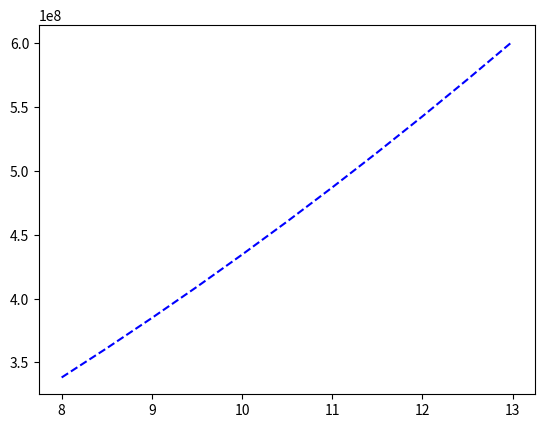

Python code for this plot: (Note: this script raises an exception after producing the figure.)
import math
import scipy.integrate as integrate
import matplotlib.pyplot as plt

class Mast(object):
    """Parent class for alle masteyper"""

    # Klassevariabler er like for alle master
    E = 210000  # N/mm^2
    G = 80000  # N/mm^2

    def __init__(self, navn, type, egenvekt=0, A_profil=0, Iy_profil=0,
                 Iz_profil=0, Wyp=0, Wzp=0, It=0, Cw=0, noytralakse=0,
                 toppmaal=0, stigning=0, d_h=0, d_b=0,
                 k_g=0, k_d=0, A_ref=0, A_ref_par=0, h_max=0, h=0,
                 s235=False, materialkoeff=1.05):
        """Oppretter nytt masteobjekt"""
        self.navn = navn  # Mastens lastsituasjon
        self.type = type  # Støttede mastetyper: B, H, bjelke
        self.egenvekt = egenvekt  # Egenvekt [N/m]
        self.A_profil = A_profil  # Profilets areal [mm]

        # A_ref_par, Iz_profil og Wzp trenger ikke oppgis dersom overflødige
        # Settes lik hhv. A_ref, Iy_profil og Wyp dersom ikke oppgitt i argument
        self.A_ref = A_ref  # Eff. areal for vind [m^2/m], par=parallelt spor
        if A_ref_par == 0:
            self.A_ref_par = A_ref
        else:
            self.A_ref_par = A_ref_par

        self.Iy_profil = Iy_profil  # Andre arealmoment om profilets sterke akse [mm^4]
        if Iz_profil == 0:
            self.Iz_profil = Iy_profil
        else:
            self.Iz_profil = Iz_profil

        self.Wyp = Wyp  # Plastisk tverrsnittsmodul om profilets sterke akse [mm^3]
        self.Wzp = Wzp

        self.toppmaal = toppmaal  # Toppmål mast [mm]
        self.stigning = stigning  # Mastens stigning (promille)

        self.noytralakse = noytralakse  # Avstand ytterkant profil til n.a.
        self.d_h = d_h  # Diagonalhøyde [mm]
        self.d_b = d_b  # Diagonalbredde [mm]
        self.k_g = k_g  # Knekklengdefaktor gurt
        self.k_d = k_d  # Knekklengdefaktor diagonal

        # Beregner totalt tverrsnittsareal A [mm^2]
        if type == "B":
            self.A = 2 * A_profil
        elif type == "H":
            self.A = 4 * A_profil
        else:
            self.A = A_profil

        self.h_max= h_max

        # Setter mastehøyde h samt hødeavhengige attributter
        self.h = h
        if not self.type == "bjelke":
            self.b = self.bredde(self.h)
            if self.type == "H":
                self.d = self.b
            elif self.type == "B":
                if self.navn == "B2":
                    self.d = 120
                elif self.navn == "B3":
                    self.d = 140
                elif self.navn == "B4":
                    self.d = 160
                elif self.navn == "B6":
                    self.d = 200
        else:
            if self.navn == "HE200B":
                self.b = 200
                self.d = self.b
            elif self.navn == "HE220B":
                self.b = 220
                self.d = self.b
            elif self.navn == "HE240B":
                self.b = 240
                self.d = self.b
            elif self.navn == "HE260B":
                self.b = 260
                self.d = self.b
            elif self.navn == "HE280B":
                self.b = 280
                self.d = self.b
            elif self.navn == "HE260M":
                self.b = 290
                self.d = 268

        self.materialkoeff = materialkoeff

        # Setter stålkvalitet
        self.fy = 355
        if s235:
            self.fy = 235

        self.Wy_el = self.Iy(h) / (self.bredde(h) / 2)
        self.Wz_el = self.Iz(h) / (self.d / 2)

        # Areal og treghetsmoment oppgis framfor diagonaldimensjoner for H6
        self.d_L = math.sqrt((0.9 * self.bredde(h)) ** 2 + 500 ** 2)
        if navn == "H6":
            self.d_A = 691
            self.d_I = 9.44 * 10 ** 4
        else:
            self.d_A = d_b * d_h
            self.d_I = d_b * d_h ** 3 / 12  # Sterk akse [mm^4]

        self.It = It  # St. Venants torsjonskonstant [mm^4]
        if type == "B":
            self.It = 2 * It + 1 / 3 * 0.9 * (self.bredde(h) * (
                               (self.E * 1000 * 0.9 * self.bredde(h) * self.d_A) / (self.G * self.d_L ** 3)))
        self.Cw = Cw  # Hvelvingskonstant [mm^6]
        if type == "B":
            self.Cw = 0.5 * self.Iy_profil * (0.9 * self.bredde(h)) ** 2

        # Lister for å holde last/forskvningstilstander
        self.bruddgrense = []
        self.forskyvning_tot = []
        self.forskyvning_kl = []

        # Variabler for å holde dimensjonerende tilstander
        self.tilstand_UR_max = None
        self.tilstand_My_max = None
        self.tilstand_T_max = None
        self.tilstand_Dz_tot_max = None
        self.tilstand_phi_tot_max = None
        self.tilstand_Dz_kl_max = None
        self.tilstand_phi_kl_max = None


    def __repr__(self):
        Iy = self.Iy(self.h)/10**8
        Iz = self.Iz(self.h)/10**6
        Wy = self.Wy_el/10**3
        Wz = self.Wz_el/10**3
        rep = "{}\nMastetype: {}    Høyde: {}m\n".format(self.navn, self.type, self.h)
        rep += "Iy: {:.3g}*10^8mm^4    Iz: {:.3g}*10^6mm^4\n" \
              "Wy_el = {:.3g}*10^3mm^3  Wz_el = {:.3g}*10^3mm^3\n".format(Iy, Iz, Wz, Wy)
        rep += "Tverrsnittsbredde ved innspenning: {}mm\n".format(self.bredde(self.h))
        rep += "\nSørste utnyttelsesgrad:\n"
        rep += repr(self.tilstand_My_max)
        rep += "\nSørste moment My:\n"
        rep += repr(self.tilstand_UR_max)
        rep += "\nSørste torsjon T:\n"
        rep += repr(self.tilstand_T_max)
        rep += "\nStørste forskyvning Dz (totalt):\n"
        rep += repr(self.tilstand_Dz_tot_max)
        rep += "\nStørste torsjonsvinkel phi (totalt):\n"
        rep += repr(self.tilstand_phi_tot_max)
        rep += "\nStørste forskyvning Dz (KL):\n"
        rep += repr(self.tilstand_Dz_kl_max)
        rep += "\nStørste torsjonsvinkel phi (KL):\n"
        rep += repr(self.tilstand_phi_kl_max)
        return rep

    def bredde(self, x):
        """
        Beregner total bredde av tverrsnitt.
        :param x: Avstand fra mastens toppunkt [m]
        :return: Tverrsnittsbredde [mm]
        """
        if not self.type == "bjelke":
            return self.toppmaal + 2 * self.stigning * x * 1000
        return self.b

    def Iy(self, x, delta_topp=0, breddefaktor=1.0,):
        """
        Beregner annet arealmoment om mastens sterk akse.
        Breddefaktor kan oppgis for å ta hensyn til
        redusert effektiv bredde grunnet helning på mast.
        :param x: Avstand fra mastens toppunkt [m]
        :param delta_topp: Konstant tillegg til x [m]
        :param breddefaktor: Faktor for å kontrollere effektiv bredde
        :return: Annet arealmoment om y-akse [mm^2]
        """

        if self.type == "B":
            z = breddefaktor*self.bredde(x+delta_topp)/2 - self.noytralakse
            Iy = 2 * (self.Iz_profil + self.A_profil * z**2)
        if self.type == "H":
            z = breddefaktor*self.bredde(x+delta_topp)/2 - self.noytralakse
            Iy = 4 * (self.Iy_profil + self.A_profil * z**2)
        elif self.type == "bjelke":
            Iy = self.Iy_profil
        return Iy
        """
        return self.Iy_KL_fund(x)
        """

    def Iy_int_P(self, x, delta_topp=0):
        return x**2 / self.Iy(x/1000, delta_topp=delta_topp)
    def Iy_int_q(self, x, delta_topp=0):
        return x**3 / self.Iy(x/1000, delta_topp=delta_topp)

    def Iy_KL_fund(self, x):
        """Legacy fra KL_fund"""
        if self.type == "B":
            Iy = 2 * (self.Iy_profil + self.A_profil * (self.bredde(x) / 2) ** 2)
        if self.type == "H":
            Iy = 4 * (self.Iy_profil + self.A_profil * (self.bredde(x) / 2) ** 2)
        elif self.type == "bjelke":
            Iy = self.Iy_profil
        return Iy

    def Iz(self, x, delta_topp=0):
        """
        Beregner annet arealmoment om mastens sterk akse.
        Breddefaktor kan oppgis for å ta hensyn til
        redusert effektiv bredde grunnet helning på mast.
        :param x: Avstand fra mastens toppunkt [m]
        :param delta_topp: Tillegg til x (for løsning av stivhetsintegral) [m]
        :return: Annet arealmoment om y-akse [mm^2]
        """
        if self.type == "B":
            Iz = 2 * self.Iy_profil
        if self.type == "H":
            y = self.bredde(x+delta_topp)/2 - self.noytralakse
            Iz = 4 * (self.Iz_profil + self.A_profil * y**2)
        elif self.type == "bjelke":
            Iz = self.Iz_profil
        return Iz

    def Iz_int_P(self, x, delta_topp=0):
        return x**2 / self.Iz(x / 1000, delta_topp=delta_topp)
    def Iz_int_q(self, x, delta_topp=0):
        return x**3 / self.Iz(x / 1000, delta_topp=delta_topp)

    def My_Rk(self):
        """Beregner mastens motstadsmoment [Nmm] om sterk akse
        """
        if self.type == "B":
            My_Rk = self.A_profil * 0.9 * self.bredde(self.h) * self.fy
        elif self.type == "H":
            My_Rk = 2 * self.A_profil * 0.9 * self.bredde(self.h) * self.fy
        else:
            My_Rk = self.Wyp * self.fy
        return My_Rk

    def Mz_Rk(self):
        """Beregner mastens motstadsmoment [Nmm] om svak akse
        """
        if self.type == "B":
            My_Rk = 2 * self.Wyp * self.fy
        elif self.type == "H":
            My_Rk = 2 * self.A_profil * 0.9 * self.bredde(self.h) * self.fy
        else:
            My_Rk = self.Wzp * self.fy
        return My_Rk


    def sorter_grenseverdier(self):

        #Bruddgrense
        self.tilstand_UR_max = self.bruddgrense[0]
        self.tilstand_My_max = self.bruddgrense[0]
        self.tilstand_T_max = self.bruddgrense[0]
        self.tilstand_Dz_tot_max = self.forskyvning_tot[0]
        self.tilstand_phi_tot_max = self.forskyvning_tot[0]
        self.tilstand_Dz_kl_max = self.forskyvning_kl[0]
        self.tilstand_phi_kl_max = self.forskyvning_kl[0]

        for tilstand in self.bruddgrense:
            UR_max = self.tilstand_UR_max.utnyttelsesgrad
            My_max = abs(self.tilstand_My_max.K[0])
            Mz_max = abs(self.tilstand_My_max.K[2])
            T_max = abs(self.tilstand_T_max.K[5])
            UR = tilstand.utnyttelsesgrad
            My = abs(tilstand.K[0])
            Mz = abs(tilstand.K[2])
            T = abs(tilstand.K[5])

            if UR > UR_max:
                self.tilstand_UR_max = tilstand

            if My > My_max:
                self.tilstand_My_max = tilstand
            elif My == My_max:
                if Mz > Mz_max:
                    self.tilstand_My_max = tilstand

            if T > T_max:
                self.tilstand_T_max = tilstand

        # Forskyvning totalt
        self.tilstand_Dz_tot_max = self.forskyvning_tot[0]
        self.tilstand_phi_tot_max = self.forskyvning_tot[0]

        for tilstand in self.forskyvning_tot:
            Dz_max = abs(self.tilstand_Dz_tot_max.K_D[1])
            phi_max = abs(self.tilstand_phi_tot_max.K_D[2])
            Dz = abs(tilstand.K_D[1])
            phi = abs(tilstand.K_D[2])

            if Dz > Dz_max:
                self.tilstand_Dz_tot_max = tilstand

            if phi > phi_max:
                self.tilstand_phi_tot_max = tilstand

        # Forskyvning KL
        self.tilstand_Dz_kl_max = self.forskyvning_kl[0]
        self.tilstand_phi_kl_max = self.forskyvning_kl[0]

        for tilstand in self.forskyvning_kl:
            Dz_max = abs(self.tilstand_Dz_kl_max.K_D[1])
            phi_max = abs(self.tilstand_phi_kl_max.K_D[2])
            Dz = abs(tilstand.K_D[1])
            phi = abs(tilstand.K_D[2])

            if Dz > Dz_max:
                self.tilstand_Dz_kl_max = tilstand

            if phi > phi_max:
                self.tilstand_phi_kl_max = tilstand

    def sorter(self):
        kriterie = 0  # 0 = My, 1 = utnyttelsesgrad

        if kriterie == 0:
            self.bruddgrense = sorted(self.bruddgrense, key=lambda tilstand: abs(tilstand.K[0]), reverse=True)
        elif kriterie == 1:
            self.bruddgrense = sorted(self.bruddgrense, key=lambda tilstand: abs(tilstand.utnyttelsesgrad), reverse=True)

        self.forskyvning_tot = sorted(self.forskyvning_tot, key=lambda tilstand: abs(tilstand.K_D[1]), reverse=True)
        self.forskyvning_kl = sorted(self.forskyvning_kl, key=lambda tilstand: abs(tilstand.K_D[1]), reverse=True)

    def lagre_tilstand(self, tilstand):
        if tilstand.type == 0:
            self.bruddgrense.append(tilstand)
        elif tilstand.type == 1:
            self.forskyvning_tot.append(tilstand)
        else:
            self.forskyvning_kl.append(tilstand)


def hent_master(hoyde, s235, materialkoeff):
    """Returnerer liste med master til beregning."""

    # B-master (tverrsnittsklasse 3)
    B2 = Mast(navn="B2", type="B", egenvekt=360, A_profil=1.70 * 10 ** 3, A_ref=0.12,
              Iy_profil=3.64 * 10 ** 6, Iz_profil=4.32 * 10 ** 5, Wyp=7.46 * 10 ** 4, It=4.15 * 10 ** 4,
              noytralakse=17.45, toppmaal=150, stigning=14 / 1000, d_h=50, d_b=10, h_max=8.0, h=hoyde,
              s235=s235, materialkoeff=materialkoeff)
    B3 = Mast(navn="B3", type="B", egenvekt=510, A_profil=2.04 * 10 ** 3, A_ref=0.14,
              Iy_profil=6.05 * 10 ** 6, Iz_profil=6.27 * 10 ** 5, Wyp=1.05 * 10 ** 5, It=5.68 * 10 ** 4,
              noytralakse=19.09, toppmaal=255, stigning=23 / 1000, d_h=50, d_b=10, h_max=9.5, h=hoyde,
              s235=s235, materialkoeff=materialkoeff)
    B4 = Mast(navn="B4", type="B", egenvekt=560, A_profil=2.40 * 10 ** 3, A_ref=0.16,
              Iy_profil=9.25 * 10 ** 6, Iz_profil=8.53 * 10 ** 5, Wyp=1.38 * 10 ** 5, It=7.39 * 10 ** 4,
              noytralakse=20.05, toppmaal=255, stigning=23 / 1000, d_h=60, d_b=10, h_max=11.0, h=hoyde,
              s235=s235, materialkoeff=materialkoeff)
    B6 = Mast(navn="B6", type="B", egenvekt=700, A_profil=3.22 * 10 ** 3, A_ref=0.20,
              Iy_profil=1.91 * 10 ** 7, Iz_profil=1.48 * 10 ** 6, Wyp=2.28 * 10 ** 5, It=1.19 * 10 ** 5,
              noytralakse=22.01, toppmaal=255, stigning=23 / 1000, d_h=100, d_b=12, h_max=13.0, h=hoyde,
              s235=s235, materialkoeff=materialkoeff)

    # H-master (tverrsnittsklasse 3)
    H3 = Mast(navn="H3", type="H", egenvekt=520, A_profil=1.15 * 10 ** 3, A_ref=0.20,
              Iy_profil=5.89 * 10 ** 5, noytralakse=21.69, toppmaal=200, stigning=20 / 1000, d_h=50, d_b=10,
              k_g=0.85, k_d=0.55, h_max=13.0, h=hoyde, s235=s235, materialkoeff=materialkoeff)
    H5 = Mast(navn="H5", type="H", egenvekt=620, A_profil=1.41 * 10 ** 3, A_ref=0.20,
              Iy_profil=5.89 * 10 ** 5, noytralakse=22.41, toppmaal=200, stigning=20 / 1000, d_h=50, d_b=10,
              k_g=0.85, k_d=0.55, h_max=13.0, h=hoyde, s235=s235, materialkoeff=materialkoeff)
    H6 = Mast(navn="H6", type="H", egenvekt=620, A_profil=1.41 * 10 ** 3, A_ref=0.20,
              Iy_profil=5.89 * 10 ** 5, noytralakse=22.41, toppmaal=200, stigning=20 / 1000,
              k_g=0.85, k_d=0.55, h_max=13.0, h=hoyde, s235=s235, materialkoeff=materialkoeff)

    # Bjelkemaster (tverrsnittsklasse 1)
    HE200B = Mast(navn="HE200B", type="bjelke", egenvekt=613, A_profil=7.81 * 10 ** 3,
                  A_ref=0.20, Iy_profil=5.70 * 10 ** 7, Iz_profil=2.00 * 10 ** 7, Wyp=6.42 * 10 ** 5,
                  Wzp=3.00*10**5, It=5.95*10**5, Cw=1.71*10**11, h_max=9.5, h=hoyde,
                  s235=s235, materialkoeff=materialkoeff)
    HE220B = Mast(navn="HE220B", type="bjelke", egenvekt=715, A_profil=9.10 * 10 ** 3,
                  A_ref=0.22, Iy_profil=8.09 * 10 ** 7, Iz_profil=2.84 * 10 ** 7, Wyp=8.28 * 10 ** 5,
                  Wzp=3.87*10**5, It=7.68*10**5, Cw=2.95*10**11, h_max=11.0, h=hoyde,
                  s235=s235, materialkoeff=materialkoeff)
    HE240B = Mast(navn="HE240B", type="bjelke", egenvekt=832, A_profil=1.06 * 10 ** 4,
                  A_ref=0.24, Iy_profil=1.13 * 10 ** 8, Iz_profil=3.92 * 10 ** 7, Wyp=1.05 * 10 ** 6,
                  Wzp=4.90*10**5, It=1.03*10**6, Cw=4.87*10**11, h_max=12.0, h=hoyde,
                  s235=s235, materialkoeff=materialkoeff)
    HE260B = Mast(navn="HE260B", type="bjelke", egenvekt=930, A_profil=1.18 * 10 ** 4,
                  A_ref=0.26, Iy_profil=1.49 * 10 ** 8, Iz_profil=5.13 * 10 ** 7, Wyp=1.28 * 10 ** 6,
                  Wzp=5.92*10**5, It=1.24*10**6, Cw=7.54*10**11, h_max=13.0, h=hoyde,
                  s235=s235, materialkoeff=materialkoeff)
    HE280B = Mast(navn="HE280B", type="bjelke", egenvekt=1030, A_profil=1.31 * 10 ** 4,
                  A_ref=0.28, Iy_profil=1.93 * 10 ** 8, Iz_profil=6.59 * 10 ** 7, Wyp=1.53 * 10 ** 6,
                  Wzp=7.06*10**5, It=1.44*10**6, Cw=1.13*10**12, h_max=13.0, h=hoyde,
                  s235=s235, materialkoeff=materialkoeff)
    HE260M = Mast(navn="HE260M", type="bjelke", egenvekt=1720, A_profil=2.20 * 10 ** 4,
                  A_ref=0.268, Iy_profil=3.13 * 10 ** 8, Iz_profil=2.00 * 10 ** 8, Wyp=2.52 * 10 ** 6,
                  Wzp=1.17*10**6, It=7.22*10**6, Cw=1.73*10**12, A_ref_par=0.29,
                  h_max=13.0, h=hoyde, s235=s235, materialkoeff=materialkoeff)

    master = []
    master.extend([B2, B3, B4, B6, H3, H5, H6])
    master.extend([HE200B, HE220B, HE240B, HE260B, HE280B, HE260M])

    return master



if __name__ == "__main__":
    master = hent_master(8, True, 1.05)
    mazt = master[3]
    x = []
    y_ny = []
    y_gammel = []
    y_ekv = []
    print("Mast: {}\n".format(mazt.navn))
    for h in range(80, 135, 5):
        h *= 1/10
        Iy_ny = mazt.Iy(2/3*h)
        Iy_gammel = mazt.Iy_KL_fund(2/3*h)

        delta_topp = 0
        L = (h-delta_topp) * 1000  # FH + SH/2

        delta = integrate.quad(mazt.Iy_int_P, 0, L, args=(delta_topp,))
        Iy_ekv = L ** 3 / (3 * delta[0])

        x.append(h)
        y_ny.append(Iy_ny)
        y_gammel.append(Iy_gammel)
        y_ekv.append(Iy_ekv)

        print("")
        print("I_ekv =")
        print("H = {} m".format(h))
        print("Iy, ny beregning = {:.3g}".format((Iy_ny)))
        print("Iy, gammel beregning = {:.3g}".format((Iy_gammel)))
        print("Iy_ekv = {:.3g}".format(Iy_ekv))


    ny, = plt.plot(x, y_ny, "b--", label="Eksakt i 1/3-dels punkt")
    plt.hold(True)
    gammel, = plt.plot(x, y_gammel, "r", label="Stivhet KL_fund")
    ekv, = plt.plot(x, y_ekv, "g", label="Midlere stivhet")
    plt.title("Iy for mast {}".format(mazt.navn))
    first_legend = plt.legend(handles=[ny, gammel, ekv], loc=0)
    plt.ylabel("Annet arealmoment [mm^4]")
    plt.xlabel("Mastehøyde [m]")
    plt.show()
























